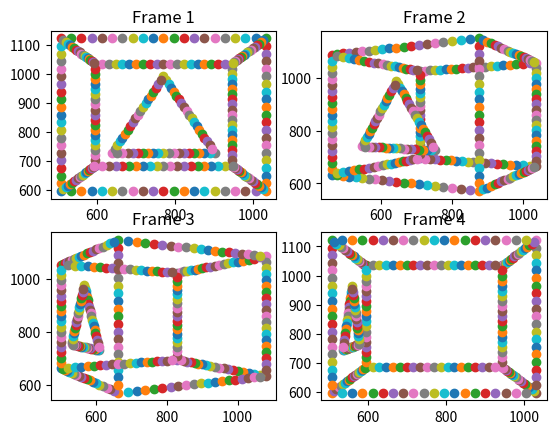
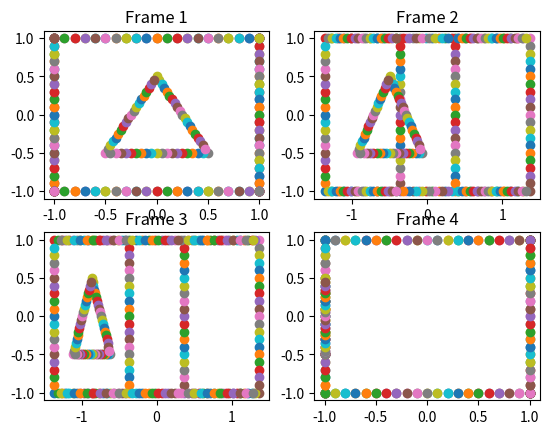

Recreate these plots in Python, in order.
import numpy as np
import matplotlib.pyplot as plt
from mpl_toolkits.mplot3d import Axes3D
from itertools import product, combinations


def quatmult(p, q):
    """
    Perform multiplication of quaternion p * q
    :param p: [p0,p1,p2,p3]
    :param q: [q0,q1,q2,q3]
    :return: quaternion after multiplication -> [r0,r1,r2,r3]
    """
    result = np.zeros(4)
    result[0] = p[0] * q[0] - p[1] * q[1] - p[2] * q[2] - p[3] * q[3]
    result[1] = p[0] * q[1] + p[1] * q[0] + p[2] * q[3] - p[3] * q[2]
    result[2] = p[0] * q[2] - p[1] * q[3] + p[2] * q[0] + p[3] * q[1]
    result[3] = p[0] * q[3] + p[1] * q[2] - p[2] * q[1] + p[3] * q[0]
    return result


def quat(w, deg):
    """
    Get a quaternion for rotation along w-axis by angle deg
    :param w: axis of rotation -> unit vector [x,y,z]
    :param deg: angle of rotation in degree
    :return: quaternion
    """
    rad = np.radians(deg)
    return np.array([np.cos(rad / 2.0), np.sin(rad / 2.0) * w[0], np.sin(rad / 2.0) * w[1], np.sin(rad / 2.0) * w[2]])


def quat_conj(q):
    """
    Get the conjugate of quaternion q
    :param q:
    :return:
    """
    return np.array([q[0], -q[1], -q[2], -q[3]])


def rotate(p, axis, deg):
    """
    Rotate point p wrt to the axis for angle deg
    :param p: point to be rotated
    :param axis: axis of rotation -> {'x','y','z'}
    :param deg: angle of rotation in degree
    :return: point after rotation
    """
    if axis != 'y':
        return ValueError('Only rotation wrt to y-axis is implemented')

    p = np.insert(p, 0, 0)  # Convert p to quaternion form
    w = np.array([0, 1, 0])  # y-axis of rotation
    q = quat(w, deg)
    return quatmult(q, quatmult(p, quat_conj(q)))[1:]


def quat2rot(q):
    """
    Convert quaternion to rotation matrix
    :param q: quaternion [q0,q1,q2,q3]
    :return: 3x3 rotation matrix
    """
    q2 = np.power(q, 2)  # q squared
    rot = np.zeros((3, 3))
    rot[0][0] = q2[0] + q2[1] - q2[2] - q2[3]
    rot[0][1] = 2 * (q[1] * q[2] - q[0] * q[3])
    rot[0][2] = 2 * (q[1] * q[3] + q[0] * q[2])
    rot[1][0] = 2 * (q[1] * q[2] + q[0] * q[3])
    rot[1][1] = q2[0] + q2[2] - q2[1] - q2[3]
    rot[1][2] = 2 * (q[2] * q[3] - q[0] * q[1])
    rot[2][0] = 2 * (q[1] * q[3] - q[0] * q[2])
    rot[2][1] = 2 * (q[2] * q[3] + q[0] * q[1])
    rot[2][2] = q2[0] + q2[3] - q2[1] - q2[2]
    return rot


def get_translation(p, deg):
    """
    Get the camera translation after rotating by angle deg
    :param p: point before rotation
    :param deg: angle of rotation in degree
    :return: point after rotation
    """
    return rotate(p, axis='y', deg=deg)  # Only rotate wrt to y-axis


def get_orientation(orig, deg):
    """
    Get the camera orientation after rotating by angle deg.
    :param orig: orientation matrix before rotation -> 3x3 matrix
    :param deg: angle of rotation in deg
    :return: orientation matrix after rotation -> 3x3 matrix
        The returned matrix:
        1st-row -> x-axis dir
        2nd-row -> y-axis dir
        3rd-row -> z-axis dir
    """
    y_axis = np.array([0, 1, 0])
    q = quat(y_axis, deg)
    return np.dot(quat2rot(q), orig)


def perspective(p, translation, orientation):
    u0, v0, bu, bv, ku, kv, f = 770, 860, 3.5, 1, 1, 1, 300
    u = (f * np.dot((p - translation), orientation[0].T) * bu) / np.dot((p - translation), orientation[2].T) + u0
    v = (f * np.dot((p - translation), orientation[1].T) * bu) / np.dot((p - translation), orientation[2].T) + v0
    return u, v


def orthographic(p, translation, orientation):
    u0, v0, bu, bv = 0, 0, 1, 1
    u = np.dot((p - translation), orientation[0].T) * bu + u0
    v = np.dot((p - translation), orientation[1].T) * bv + v0
    return u, v


def draw_3d(pts):
    plt.cla()
    fig = plt.figure(3)
    ax = fig.add_subplot(111, projection='3d')
    ax.scatter(pts[:, 0], pts[:, 1], pts[:, 2])
    fig.canvas.draw()


def draw_with_annotation(pts, frame):
    plt.subplot(2, 2, frame)
    ax = plt.gca()
    for i, (x, y) in enumerate(pts):
        plt.scatter(x, y)
        ax.annotate(i, (x + 0.005, y + 0.005))
    plt.title('Frame {}'.format(frame))


def draw(pts, frame,figure):
    plt.figure(figure)
    plt.subplot(2, 2, frame)
    for i, (x, y) in enumerate(pts):
        plt.scatter(x, y)
    plt.title('Frame {}'.format(frame))


def get_sample():
    # [redacted]
    # https://gist.github.com/yangshun/118322b8f2ca5acd7864
    def create_intermediate_points(pt1, pt2, granularity):
        new_pts = []
        vector = np.array([(x[0] - x[1]) for x in zip(pt1, pt2)])
        return [(np.array(pt2) + (vector * (float(i) / granularity))) for i in range(1, granularity)]

    pts = []
    granularity = 20

    # Create cube wireframe
    pts.extend([[-1, -1, -1], [1, -1, -1], [1, 1, -1], [-1, 1, -1], \
                [-1, -1, 1], [1, -1, 1], [1, 1, 1], [-1, 1, 1]])

    pts.extend(create_intermediate_points([-1, -1, 1], [1, -1, 1], granularity))
    pts.extend(create_intermediate_points([1, -1, 1], [1, 1, 1], granularity))
    pts.extend(create_intermediate_points([1, 1, 1], [-1, 1, 1], granularity))
    pts.extend(create_intermediate_points([-1, 1, 1], [-1, -1, 1], granularity))

    pts.extend(create_intermediate_points([-1, -1, -1], [1, -1, -1], granularity))
    pts.extend(create_intermediate_points([1, -1, -1], [1, 1, -1], granularity))
    pts.extend(create_intermediate_points([1, 1, -1], [-1, 1, -1], granularity))
    pts.extend(create_intermediate_points([-1, 1, -1], [-1, -1, -1], granularity))

    pts.extend(create_intermediate_points([1, 1, 1], [1, 1, -1], granularity))
    pts.extend(create_intermediate_points([1, -1, 1], [1, -1, -1], granularity))
    pts.extend(create_intermediate_points([-1, -1, 1], [-1, -1, -1], granularity))
    pts.extend(create_intermediate_points([-1, 1, 1], [-1, 1, -1], granularity))

    # Create triangle wireframe
    pts.extend([[-0.5, -0.5, -1], [0.5, -0.5, -1], [0, 0.5, -1]])
    pts.extend(create_intermediate_points([-0.5, -0.5, -1], [0.5, -0.5, -1], granularity))
    pts.extend(create_intermediate_points([0.5, -0.5, -1], [0, 0.5, -1], granularity))
    pts.extend(create_intermediate_points([0, 0.5, -1], [-0.5, -0.5, -1], granularity))

    return np.array(pts)


def main():
    pts = get_sample()
    rot_angle_per_frame = 30
    frames = range(1, 5)

    # Original camera orientation and position
    orientation = np.identity(3)
    translation = np.array([0, 0, -5])

    for frame in frames:
        perspective_pts = []
        ortographic_pts = []

        if frame > 1:
            translation = get_translation(translation, -rot_angle_per_frame)
            # NOTE: rot_angle_per_frame is positive below because we're rotating the camera
            orientation = get_orientation(orientation, rot_angle_per_frame)

        for p in pts:
            x, y = perspective(p, translation, orientation)
            perspective_pts.append((x, y))
            x, y = orthographic(p, translation, orientation)
            ortographic_pts.append((x, y))

        draw(perspective_pts, frame, figure=1)
        draw(ortographic_pts, frame, figure=2)


if __name__ == '__main__':
    main()
    plt.show()